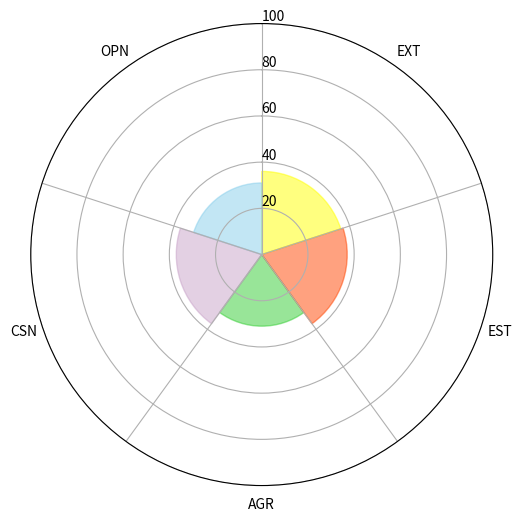
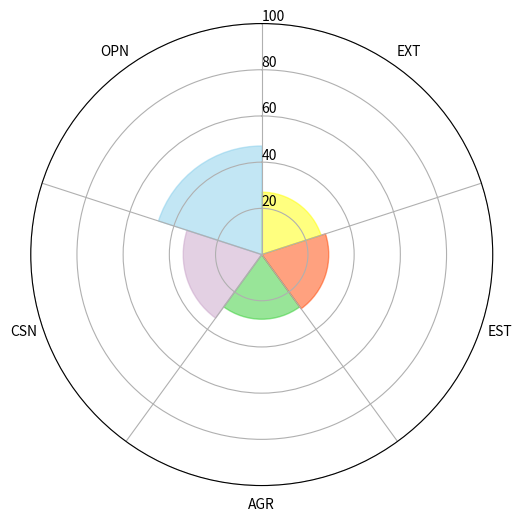
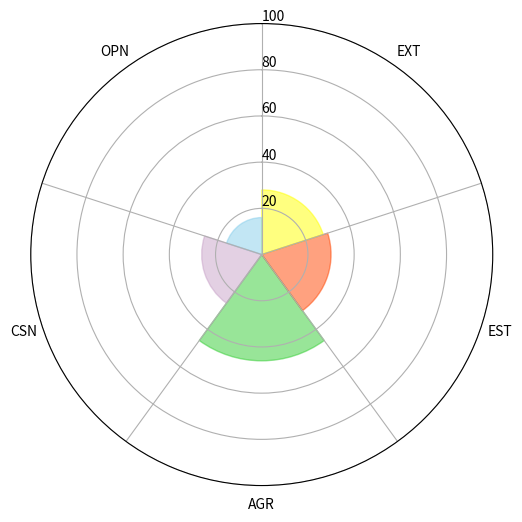
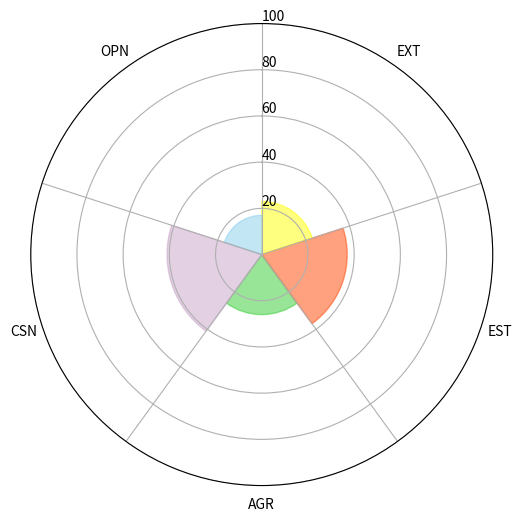

Write the Python code that produced these figures, in order.
#!/usr/bin/env python3
import matplotlib.pyplot as plt
from matplotlib.ticker import FixedLocator
import pandas as pd
from math import pi
import numpy as np
from math import sqrt


# Categories are: (A)greeableness, (E)motional (s)tability/neuroticism, (Ex)traversion, (C)onscientiousness, and (O)penness.

# def EuDict2EuScore(user, EuDisUserVsMatch): NAH! EASIER TO DO IN ONE FUNCTION.
#     for match in EuDisUserVsMatch:
#         A_dis = EuDisUserVsMatch[match]['Agreeableness']
#         Es_dis = EuDisUserVsMatch[match]['Neuroticism']
#         Ex_dis = EuDisUserVsMatch[match]['Extroverted']
#         C_dis = EuDisUserVsMatch[match]['Conscientiousness']
#         O_dis = EuDisUserVsMatch[match]['Openness']
#         return A_dis, Es_dis, Ex_dis, C_dis, O_dis

def makeradar(df, user, match): #From SpyderPlot8.py
       import matplotlib.pyplot as plt
       from matplotlib.ticker import FixedLocator
       import pandas as pd
       from math import pi
       import numpy as np
       from math import sqrt
       
       categories = list(df)[1:]
       N = len(categories)
       angles = np.linspace(0, 2 * pi, N, endpoint=False)
       angles_mids = angles + (angles[1] / 2)

       fig = plt.figure(figsize=(6, 6))
       ax = plt.subplot(111, polar=True)
       ax.set_theta_offset(pi / 2)
       ax.set_theta_direction(-1)
       ax.set_xticks(angles_mids)
       ax.set_xticklabels(categories)
       ax.xaxis.set_minor_locator(FixedLocator(angles))

       # Draw ylabels
       ax.set_rlabel_position(0)
       #ax.set_yticks([20, 40, 60, 80, 100])
       #ax.set_yticklabels(["20", "40", "60", "80", "100"], color="black", size=8)
       ax.set_ylim(0, 100)

       values0 = df.loc[0].drop('group').values
       ax.bar(angles_mids, values0, width=angles[1] - angles[0],
              facecolor='#32CD32', alpha=0.5, edgecolor='#32CD32', linewidth=1, label="A")
       ##FF5733
       values1 = df.loc[1].drop('group').values
       ax.bar(angles_mids, values1, width=angles[1] - angles[0],
              facecolor='#FF4500', alpha=0.5, edgecolor='#FF4500', linewidth=1, label="Es")

       values2 = df.loc[2].drop('group').values
       ax.bar(angles_mids, values2, width=angles[1] - angles[0],
              facecolor='#FFFF00', alpha=0.5, edgecolor='#FFFF00', linewidth=1, label="Ex")

       values3 = df.loc[3].drop('group').values
       ax.bar(angles_mids, values3, width=angles[1] - angles[0],
              facecolor='#C8A2C8', alpha=0.5, edgecolor='#C8A2C8', linewidth=1, label="C")

       values4 = df.loc[4].drop('group').values
       ax.bar(angles_mids, values4, width=angles[1] - angles[0],
              facecolor='#87CEEB', alpha=0.5, edgecolor='#87CEEB', linewidth=1, label="O")

       ax.grid(True, axis='x', which='minor')
       ax.grid(False, axis='x', which='major')
       ax.grid(True, axis='y', which='major')
       #ax.legend(loc='upper left', bbox_to_anchor=(0.9, 1))

       try:
              user1 = user
              user2 = match
              filename = f'{user1}and{user2}.png'
              plt.savefig(filename, format='png')
              plt.close() #Not sure if needed!
              return True
       except Exception as match:
              print(f"Error Saving plot: {e}")
              return False

def SpyderScPlot(user, EuDisUserVsMatch): #We need to transform euclidean distances into a INT between 0 and 100.
        import pandas as pd
        from math import sqrt
        max_dis = sqrt(250) #This will be 5 for the pre-averaged output
        for match in EuDisUserVsMatch:
            A_dis = EuDisUserVsMatch[match]['Agreeableness']
            Es_dis = EuDisUserVsMatch[match]['Neuroticism']
            Ex_dis = EuDisUserVsMatch[match]['Extroverted']
            C_dis = EuDisUserVsMatch[match]['Conscientiousness']
            O_dis = EuDisUserVsMatch[match]['Openness']
            A_scr = int((A_dis/max_dis) * 100)
            Es_scr = int((Es_dis/max_dis) * 100)
            Ex_scr = int((Ex_dis/max_dis) * 100)
            C_scr = int((C_dis/max_dis) * 100)
            O_scr = int((O_dis/max_dis) * 100)
            df = pd.DataFrame({'group': ['A', 'Es', 'Ex', 'C', 'O'], 'EXT': [0, 0, A_scr, 0, 0], 'EST': [0, Es_scr, 0, 0, 0], 'AGR': [Ex_scr, 0, 0, 0, 0], 'CSN': [0, 0, 0, C_scr, 0], 'OPN': [0, 0, 0, 0, O_scr], })
            makeradar(df, user, match) 




# Main execution block
if __name__ == "__main__":
    EuDisUserVsMatch = {'Leah Huff': {'Agreeableness': 5.830951894845301, 'Extroverted': 5.0, 'Openness': 5.0, 'Conscientiousness': 5.916079783099616, 'Neuroticism': 6.0},
 'Pamela Wheeler': {'Agreeableness': 4.358898943540674, 'Extroverted': 4.47213595499958, 'Openness': 7.54983443527075, 'Conscientiousness': 5.385164807134504, 'Neuroticism': 4.69041575982343},
  'Amanda Herrera MD': {'Agreeableness': 4.47213595499958, 'Extroverted': 7.3484692283495345, 'Openness': 2.6457513110645907, 'Conscientiousness': 4.123105625617661, 'Neuroticism': 4.795831523312719},
   'Thomas Powell': {'Agreeableness': 3.7416573867739413, 'Extroverted': 4.123105625617661, 'Openness': 2.8284271247461903, 'Conscientiousness': 6.6332495807108, 'Neuroticism': 5.916079783099616}}
    user = 'SMOLLY'
    SpyderScPlot(user, EuDisUserVsMatch)
    

    
